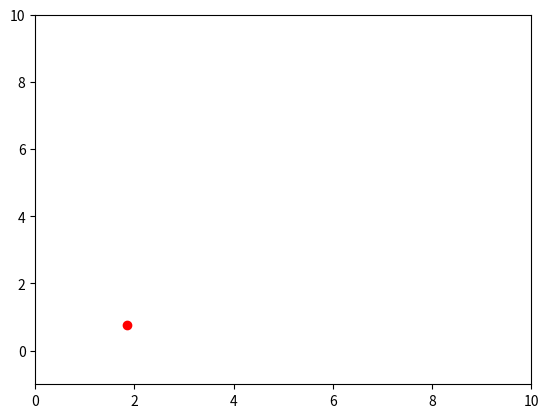

This chart was generated by the following Python code:
import matplotlib.pyplot as plt
import matplotlib.animation as animation
import random
import math

class Kuglica:
    def __init__(self, x=0, y=0, brzina=1, kut=None):
        self.x = x
        self.y = y
        self.brzina = brzina
        if kut is None:
            self.kut = random.uniform(0, 2 * math.pi)  # Nasumičan početni kut u radijanima
        else:
            self.kut = kut  # Kut kretanja u radijanima

    def pomakni(self, granica_lijevo, granica_desno, granica_dolje, granica_gore):
        # Provjera udara u granice i promjena kuta kretanja
        if self.x + self.brzina * math.cos(self.kut) > granica_desno or self.x + self.brzina * math.cos(self.kut) < granica_lijevo:
            self.kut = math.pi - self.kut  # Odbijanje od vertikalnih granica
        if self.y + self.brzina * math.sin(self.kut) > granica_gore or self.y + self.brzina * math.sin(self.kut) < granica_dolje:
            self.kut = -self.kut  # Odbijanje od horizontalnih granica

        self.x += self.brzina * math.cos(self.kut)
        self.y += self.brzina * math.sin(self.kut)

def azuriraj_okvir(num, kuglica, linija, granica_lijevo, granica_desno, granica_dolje, granica_gore):
    kuglica.pomakni(granica_lijevo, granica_desno, granica_dolje, granica_gore)
    linija.set_data([kuglica.x], [kuglica.y])
    return linija,

def animiraj_gibanje_kuglice(kuglica, trajanje, interval, granica_lijevo, granica_desno, granica_dolje, granica_gore):
    fig, ax = plt.subplots()
    ax.set_xlim(granica_lijevo, granica_desno)
    ax.set_ylim(granica_dolje, granica_gore)

    linija, = ax.plot([], [], 'ro')
    
    # Izračun broja frameova i intervala za postizanje željenog trajanja i FPS-a
    broj_frameova = int(trajanje / (interval / 1000))

    ani = animation.FuncAnimation(fig, azuriraj_okvir, frames=broj_frameova,
                                  fargs=(kuglica, linija, granica_lijevo, granica_desno, granica_dolje, granica_gore), interval=interval, blit=True)

    plt.show()

# Primjer korištenja
if __name__ == "__main__":
    kuglica = Kuglica()
    trajanje_animacije = 10  # u sekundama
    interval_animacije = 1000 / 60  # u milisekundama za 60 FPS
    granica_lijevo = 0
    granica_desno = 10
    granica_dolje = -1
    granica_gore = 10

    animiraj_gibanje_kuglice(kuglica, trajanje_animacije, interval_animacije, granica_lijevo, granica_desno, granica_dolje, granica_gore)
